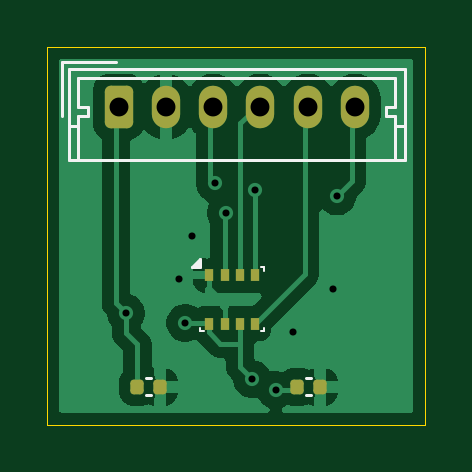
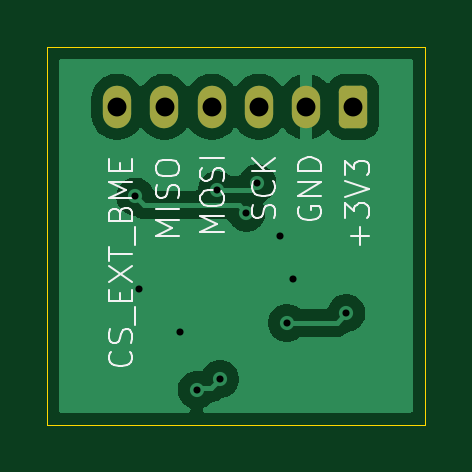
Circuit board: 11 layer files. Board 16.0 x 16.0 mm.
- bottom_copper: BME280_External-CuBottom.gbr (19619 bytes)
- top_copper: BME280_External-CuTop.gbr (28485 bytes)
- outline: BME280_External-EdgeCuts.gbr (615 bytes)
- bottom_mask: BME280_External-MaskBottom.gbr (1320 bytes)
- top_mask: BME280_External-MaskTop.gbr (1814 bytes)
- drill: BME280_External-NPTH.drl (260 bytes)
- drill: BME280_External-PTH.drl (660 bytes)
- paste: BME280_External-PasteBottom.gbr (460 bytes)
- paste: BME280_External-PasteTop.gbr (1499 bytes)
- bottom_silk: BME280_External-SilkBottom.gbr (13754 bytes)
- top_silk: BME280_External-SilkTop.gbr (3567 bytes)

=== bottom_copper: BME280_External-CuBottom.gbr (19619 bytes, source omitted) ===
=== top_copper: BME280_External-CuTop.gbr (28485 bytes, source omitted) ===
=== outline: BME280_External-EdgeCuts.gbr ===
%TF.GenerationSoftware,KiCad,Pcbnew,10.0.1*%
%TF.CreationDate,2026-07-06T16:39:15+02:00*%
%TF.ProjectId,BME280_External,424d4532-3830-45f4-9578-7465726e616c,rev?*%
%TF.SameCoordinates,Original*%
%TF.FileFunction,Profile,NP*%
%FSLAX46Y46*%
G04 Gerber Fmt 4.6, Leading zero omitted, Abs format (unit mm)*
G04 Created by KiCad (PCBNEW 10.0.1) date 2026-07-06 16:39:15*
%MOMM*%
%LPD*%
G01*
G04 APERTURE LIST*
%TA.AperFunction,Profile*%
%ADD10C,0.050000*%
%TD*%
G04 APERTURE END LIST*
D10*
X135600000Y-77220000D02*
X151600000Y-77220000D01*
X151600000Y-93220000D01*
X135600000Y-93220000D01*
X135600000Y-77220000D01*
M02*

=== bottom_mask: BME280_External-MaskBottom.gbr (1320 bytes, source withheld) ===
=== top_mask: BME280_External-MaskTop.gbr (1814 bytes, source withheld) ===
=== drill: BME280_External-NPTH.drl ===
M48
; DRILL file KiCad 10.0.1 date 2026-07-06T16:39:15
; FORMAT={-:-/ absolute / inch / decimal}
; #@! TF.CreationDate,2026-07-06T16:39:15+02:00
; #@! TF.GenerationSoftware,Kicad,Pcbnew,10.0.1
; #@! TF.FileFunction,NonPlated,1,2,NPTH
FMAT,2
INCH
%
G90
G05
M30

=== drill: BME280_External-PTH.drl ===
M48
; DRILL file KiCad 10.0.1 date 2026-07-06T16:39:15
; FORMAT={-:-/ absolute / inch / decimal}
; #@! TF.CreationDate,2026-07-06T16:39:15+02:00
; #@! TF.GenerationSoftware,Kicad,Pcbnew,10.0.1
; #@! TF.FileFunction,Plated,1,2,PTH
FMAT,2
INCH
; #@! TA.AperFunction,Plated,PTH,ViaDrill
T1C0.0118
; #@! TA.AperFunction,Plated,PTH,ComponentDrill
T2C0.0315
%
G90
G05
T1
X5.4697Y-3.4843
X5.5579Y-3.4272
X5.5689Y-3.5004
X5.5795Y-3.3563
X5.6181Y-3.2677
X5.6362Y-3.3169
X5.6803Y-3.5941
X5.6854Y-3.2787
X5.7193Y-3.6122
X5.7476Y-3.5157
X5.8146Y-3.4433
X5.8217Y-3.2898
T2
X5.4579Y-3.1402
X5.5366Y-3.1402
X5.6154Y-3.1402
X5.6941Y-3.1402
X5.7728Y-3.1402
X5.8516Y-3.1402
M30

=== paste: BME280_External-PasteBottom.gbr ===
%TF.GenerationSoftware,KiCad,Pcbnew,10.0.1*%
%TF.CreationDate,2026-07-06T16:39:15+02:00*%
%TF.ProjectId,BME280_External,424d4532-3830-45f4-9578-7465726e616c,rev?*%
%TF.SameCoordinates,Original*%
%TF.FileFunction,Paste,Bot*%
%TF.FilePolarity,Positive*%
%FSLAX46Y46*%
G04 Gerber Fmt 4.6, Leading zero omitted, Abs format (unit mm)*
G04 Created by KiCad (PCBNEW 10.0.1) date 2026-07-06 16:39:15*
%MOMM*%
%LPD*%
G01*
G04 APERTURE LIST*
G04 APERTURE END LIST*
M02*

=== paste: BME280_External-PasteTop.gbr (1499 bytes, source withheld) ===
=== bottom_silk: BME280_External-SilkBottom.gbr (13754 bytes, source omitted) ===
=== top_silk: BME280_External-SilkTop.gbr (3567 bytes, source withheld) ===
